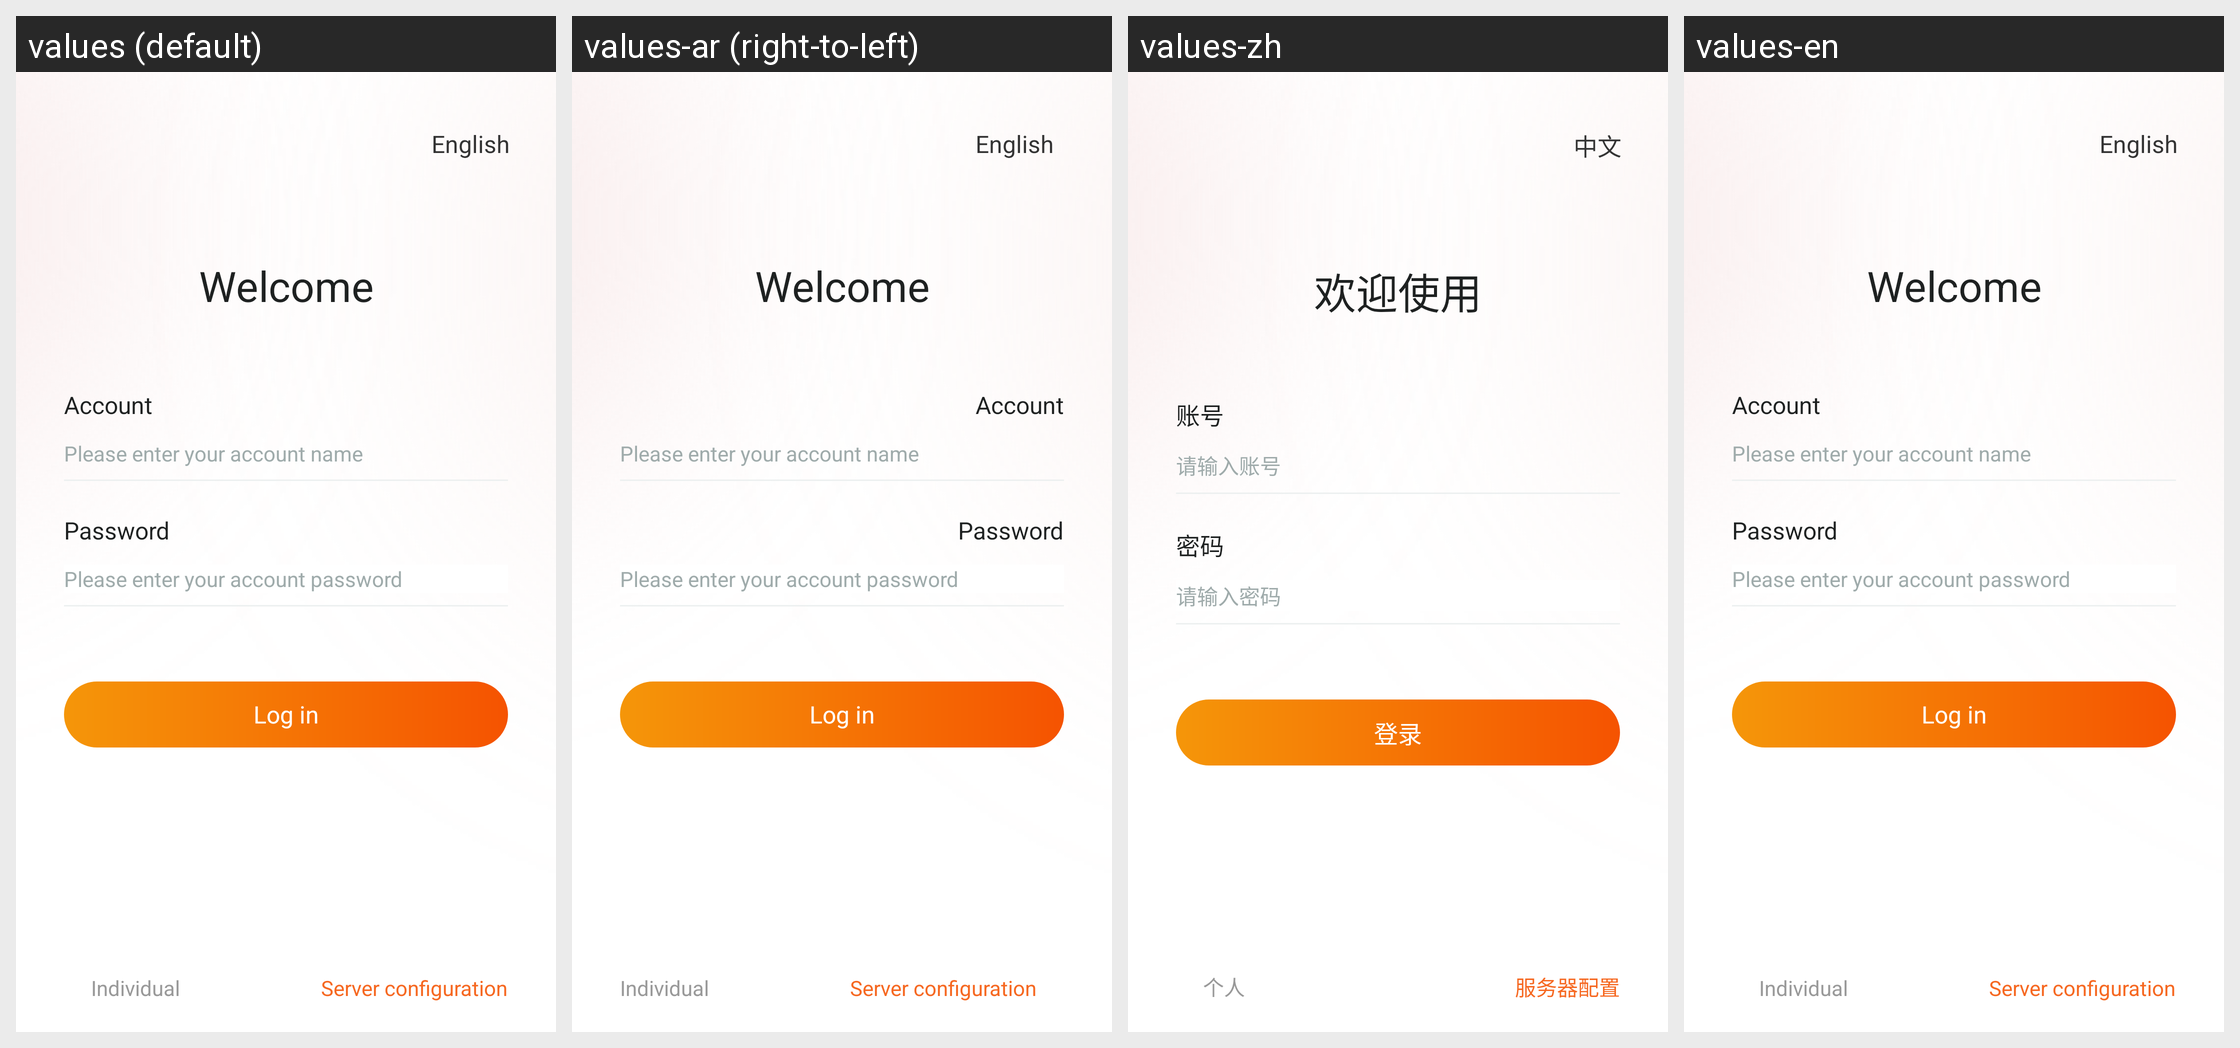

Here is an Android app screen in its default locale and in the app's own translations. Write out the translated-string differences for the strings that appear on this screen.
Android screen res/layout/activity_login.xml rendered under 4 locales, left to right: values (default), values-ar (right-to-left), values-zh, values-en. Device: Nexus 5 (rendered at 1080×1920; each locale shown at half size, 540×960, under a caption strip naming it); theme AppTheme.
Other locales in the repository, not shown: values-ca, values-cs, values-de, values-fr, values-hi, values-it, values-iw, values-ja, values-pt, values-ru, values-zh-rHK.
Strings drawn on this screen, with the default value and each locale's value (text and hints the layout hard-codes, and strings that could not be matched under every locale, appear in the picture but are not listed):

login_language
  values: English
  values-ar: English  [not translated; the default value is used]
  values-zh: 中文
  values-en: English

welcome_to_use
  values: Welcome
  values-ar: Welcome  [not translated; the default value is used]
  values-zh: 欢迎使用
  values-en: Welcome

login_account
  values: Account
  values-ar: Account  [not translated; the default value is used]
  values-zh: 账号
  values-en: Account

login_input_acc
  values: Please enter your account name
  values-ar: Please enter your account name  [not translated; the default value is used]
  values-zh: 请输入账号
  values-en: Please enter your account name

login_password
  values: Password
  values-ar: Password  [not translated; the default value is used]
  values-zh: 密码
  values-en: Password

login_input_pwd
  values: Please enter your account password
  values-ar: Please enter your account password  [not translated; the default value is used]
  values-zh: 请输入密码
  values-en: Please enter your account password

login
  values: Log in
  values-ar: Log in  [not translated; the default value is used]
  values-zh: 登录
  values-en: Log in

login_person
  values: Individual
  values-ar: Individual  [not translated; the default value is used]
  values-zh: 个人
  values-en: Individual

login_service
  values: Server configuration
  values-ar: Server configuration  [not translated; the default value is used]
  values-zh: 服务器配置
  values-en: Server configuration
